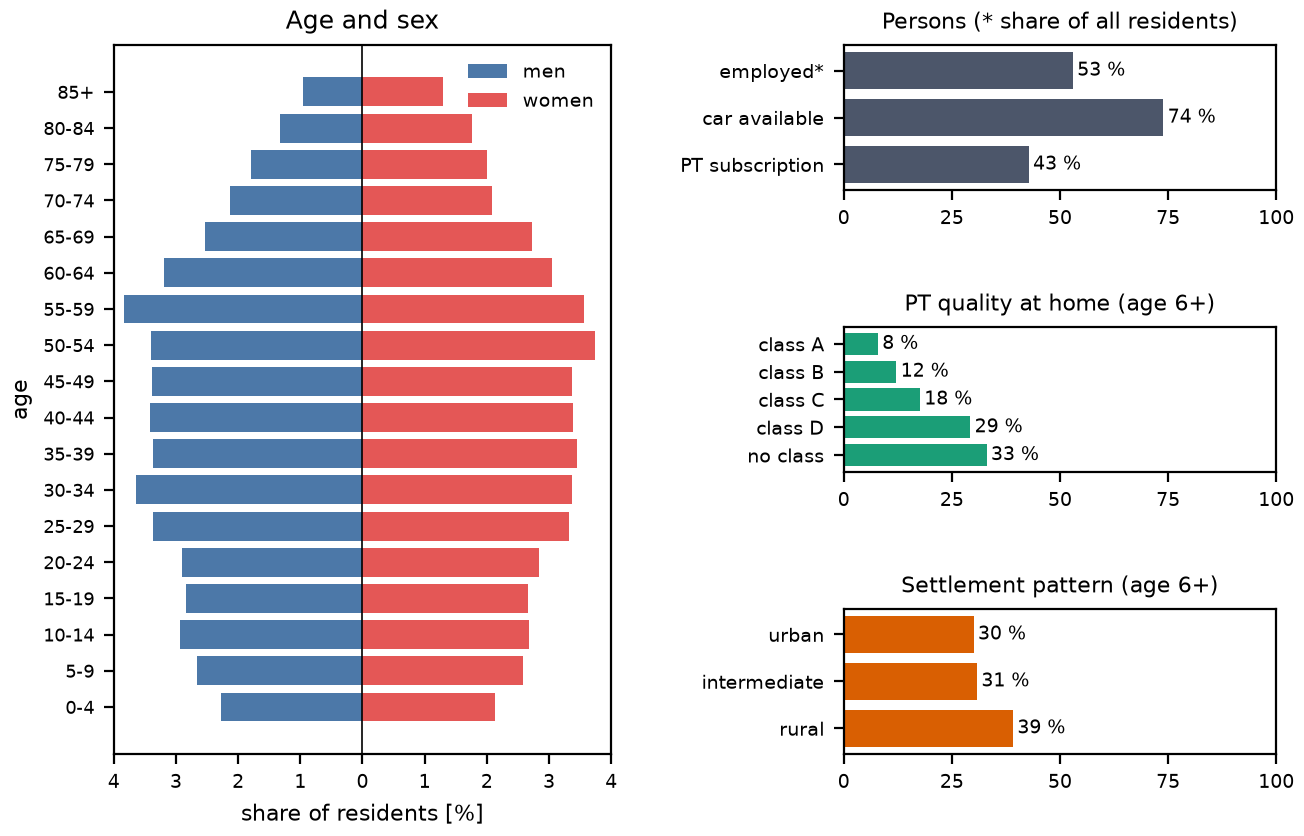

The data file committed next to this chart (first rows):
residents, mean_age, women_%, employed_%
42616, 41.73, 50.02, 52.98
